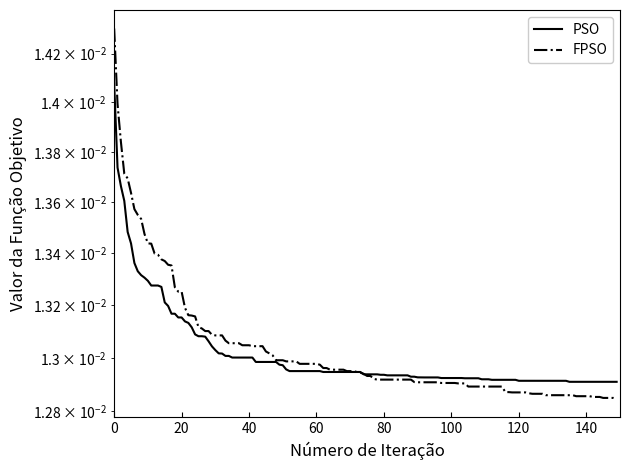

Here is the Python script that generated this plot: (Note: this script raises an exception after producing the figure.)
import numpy as np
from matplotlib import pyplot as plt

dados_FPSO = np.array([0.0143035, 0.01399335, 0.01384082, 0.01371382, 0.01369502, 0.01363744,
                       0.01357334, 0.0135508, 0.01353493, 0.01347553, 0.01343919, 0.0134381,
                       0.01339916, 0.01339482, 0.01337706, 0.01337059, 0.01335606, 0.01335337,
                       0.01326895, 0.01325245, 0.01325245, 0.01319027, 0.01316215, 0.01316079,
                       0.01315745, 0.01311691, 0.01311153, 0.01310167, 0.01310167, 0.01308755,
                       0.01308523, 0.01308523, 0.01308523, 0.01306551, 0.0130556, 0.0130556,
                       0.0130556, 0.0130556, 0.01304789, 0.01304789, 0.01304789, 0.01304432,
                       0.01304432, 0.01304432, 0.01304432, 0.01302432, 0.01301727, 0.01300965,
                       0.01299127, 0.01299127, 0.01299127, 0.012987, 0.012987, 0.012987,
                       0.012987, 0.01297771, 0.01297771, 0.01297771, 0.01297771, 0.01297771,
                       0.01297771, 0.01297443, 0.01296196, 0.01296196, 0.01295573, 0.01295573,
                       0.01295573, 0.01295573, 0.01295573, 0.01295036, 0.01295036, 0.01295036,
                       0.01294692, 0.01294477, 0.01294017, 0.01293221, 0.01293221, 0.01292109,
                       0.01291847, 0.01291847, 0.01291847, 0.01291847, 0.01291847, 0.01291847,
                       0.01291847, 0.01291847, 0.01291847, 0.01291847, 0.01291847, 0.01290925,
                       0.01290849, 0.01290849, 0.01290849, 0.01290849, 0.01290849, 0.01290849,
                       0.01290849, 0.01290586, 0.01290586, 0.01290586, 0.01290586, 0.01290586,
                       0.01290427, 0.01290427, 0.01290427, 0.01289246, 0.01289246, 0.01289246,
                       0.01289246, 0.01289246, 0.01289246, 0.01289246, 0.01289246, 0.01289246,
                       0.01289246, 0.01289246, 0.0128717, 0.0128717, 0.0128706, 0.0128706,
                       0.0128706, 0.0128706, 0.0128706, 0.01286734, 0.01286544, 0.01286539,
                       0.01286539, 0.01286539, 0.01286023, 0.01286023, 0.01286023, 0.01286018,
                       0.01286018, 0.01286018, 0.01286018, 0.01286018, 0.01286018, 0.01285647,
                       0.01285647, 0.01285647, 0.01285647, 0.01285647, 0.01285367, 0.01285367,
                       0.01285367, 0.01285005, 0.01285005, 0.01285005, 0.01285005, 0.01284692])
dados_PSO = np.array([0.0140772, 0.01373782, 0.01366427, 0.01360617, 0.01348383, 0.01343909,
                      0.01336287, 0.0133311, 0.01331587, 0.01330612, 0.013294, 0.01327592,
                      0.01327592, 0.01327592, 0.0132706, 0.01321098, 0.01319753, 0.01316779,
                      0.01316779, 0.0131535, 0.0131535, 0.01313843, 0.01313273, 0.0131159,
                      0.01308901, 0.01308207, 0.01308207, 0.01308048, 0.01306286, 0.01304365,
                      0.01302952, 0.01301723, 0.01301652, 0.01300758, 0.01300758, 0.01300141,
                      0.01300141, 0.01300141, 0.01300136, 0.01300136, 0.01300136, 0.01300136,
                      0.01298481, 0.01298481, 0.01298481, 0.01298481, 0.01298481, 0.01298481,
                      0.01298481, 0.01297459, 0.01297251, 0.01295679, 0.01295046, 0.01295046,
                      0.01295046, 0.01295046, 0.01295046, 0.01295046, 0.01295046, 0.01295046,
                      0.01295046, 0.01295046, 0.01294709, 0.01294709, 0.01294709, 0.01294709,
                      0.01294709, 0.01294709, 0.01294709, 0.01294709, 0.01294709, 0.01294709,
                      0.01294709, 0.01294709, 0.01293828, 0.01293819, 0.01293819, 0.01293819,
                      0.01293819, 0.01293657, 0.01293657, 0.01293445, 0.01293445, 0.01293445,
                      0.01293445, 0.01293445, 0.01293445, 0.01293445, 0.01292941, 0.01292941,
                      0.01292696, 0.01292662, 0.01292662, 0.01292662, 0.01292662, 0.01292662,
                      0.01292662, 0.01292442, 0.01292442, 0.01292442, 0.01292442, 0.01292442,
                      0.01292442, 0.01292442, 0.01292352, 0.01292352, 0.01292352, 0.01292352,
                      0.01292352, 0.0129197, 0.0129197, 0.0129197, 0.01291769, 0.01291769,
                      0.01291769, 0.01291769, 0.01291769, 0.01291769, 0.01291769, 0.01291769,
                      0.01291406, 0.01291406, 0.01291406, 0.01291406, 0.01291406, 0.01291398,
                      0.01291398, 0.01291398, 0.01291398, 0.01291398, 0.01291398, 0.01291398,
                      0.01291398, 0.01291398, 0.01291398, 0.01291022, 0.01291022, 0.01291022,
                      0.01291022, 0.01291022, 0.01291022, 0.01291022, 0.01291022, 0.01291022,
                      0.01291022, 0.01291022, 0.01291022, 0.01291022, 0.01291022, 0.01291022])

plt.plot(dados_PSO, color="k", linestyle="solid", label="PSO",
         linewidth=1.5)
plt.plot(dados_FPSO, color="k", linestyle="dashdot", label="FPSO",
         linewidth=1.5)

plt.tick_params(axis='x', direction='in')
plt.tick_params(axis='y', direction='in')

plt.xlabel("Número de Iteração", fontsize=12)
plt.xlim(0, 150)

plt.ylabel("Valor da Função Objetivo", fontsize=12)
plt.yscale("log")

plt.legend(framealpha=1, frameon=True)
plt.tight_layout()
plt.savefig("Imagens/DesignOfTensionCompressionSpring_.svg", format="svg")
plt.show()
